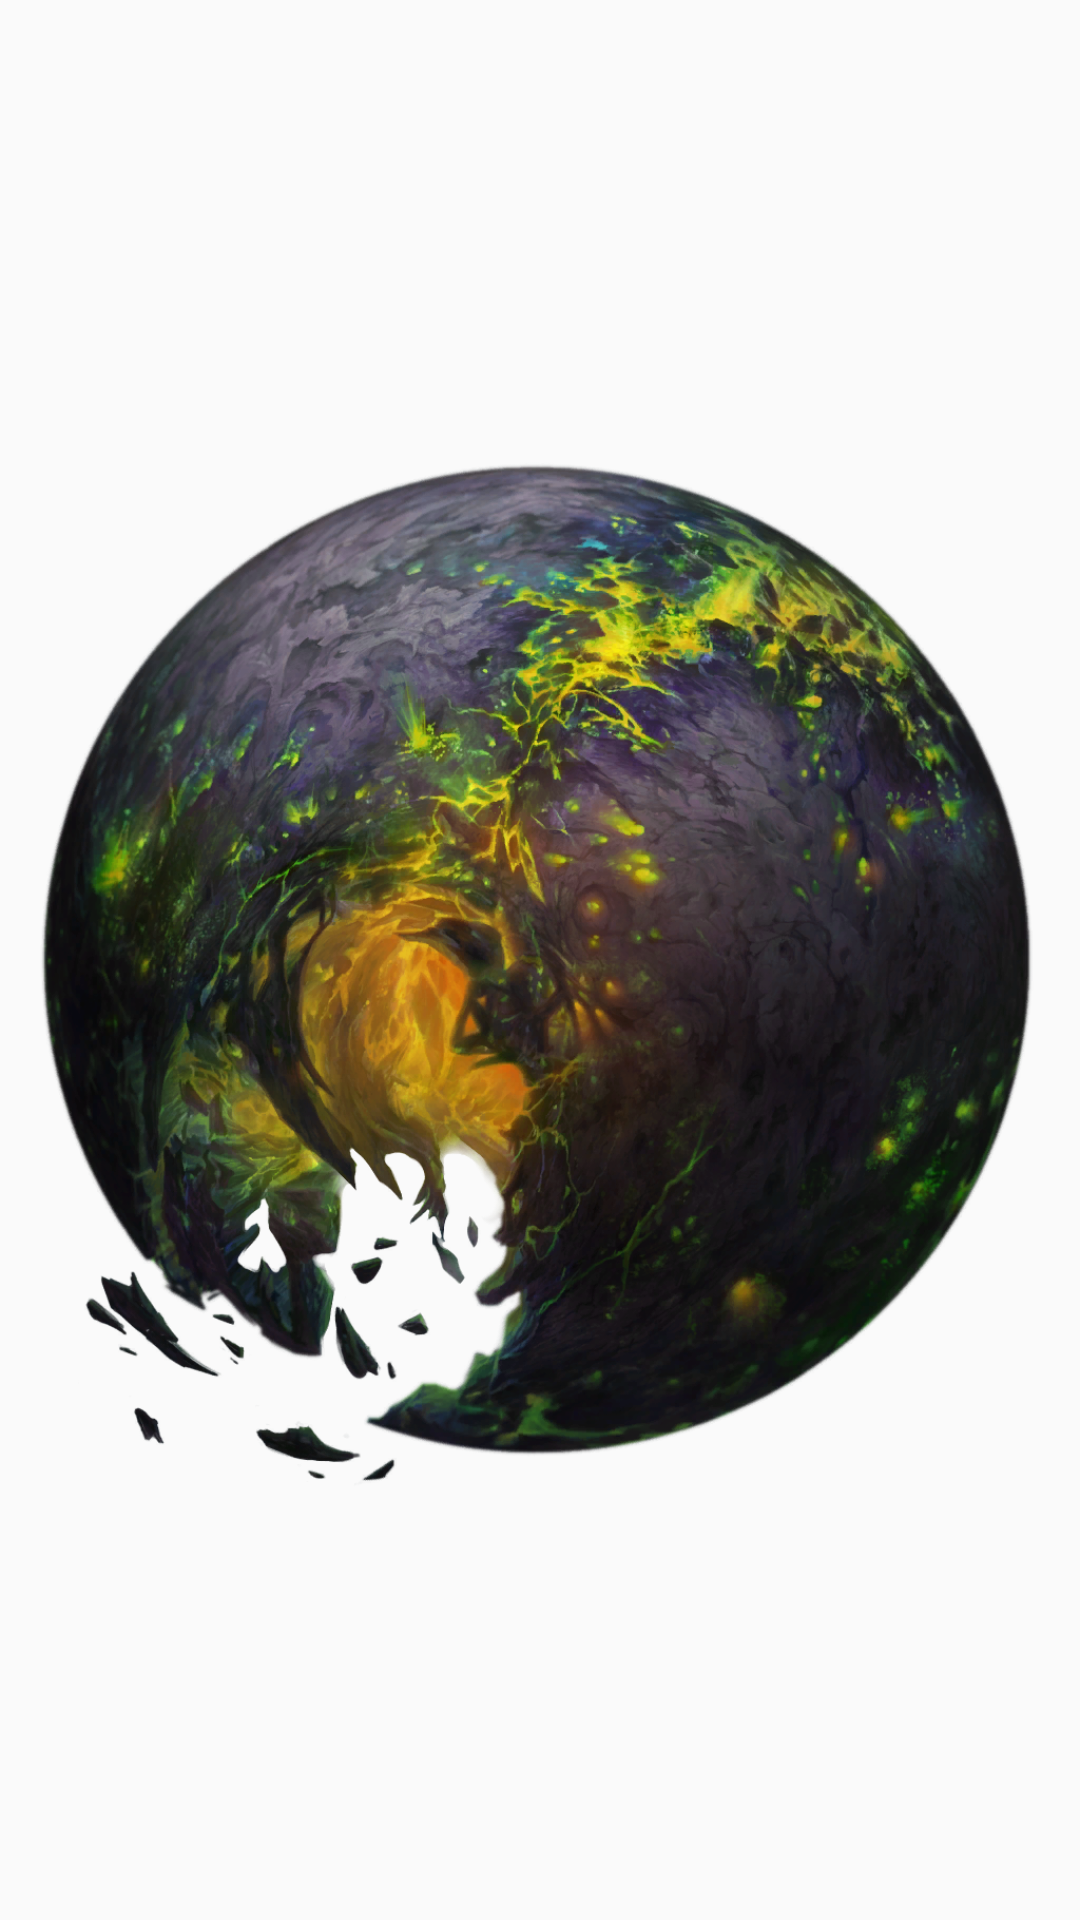

Android layout source for this screen:
<!-- AndroidManifest.xml: application theme AppTheme.ActionBar.Transparent -->
<!-- res/layout/activity_info.xml -->
<?xml version="1.0" encoding="utf-8"?>
<android.support.constraint.ConstraintLayout xmlns:android="http://schemas.android.com/apk/res/android"
    xmlns:app="http://schemas.android.com/apk/res-auto"
    xmlns:tools="http://schemas.android.com/tools"
    android:layout_width="match_parent"
    android:layout_height="match_parent"
    tools:context=".Info">

    <ImageView
        android:id="@+id/textView"
        android:layout_width="wrap_content"
        android:layout_height="wrap_content"
        android:layout_marginBottom="8dp"
        android:layout_marginEnd="8dp"
        android:layout_marginStart="8dp"
        android:layout_marginTop="8dp"
        android:text="TextView"
        app:layout_constraintBottom_toBottomOf="parent"
        app:layout_constraintEnd_toEndOf="parent"
        app:layout_constraintStart_toStartOf="parent"
        app:layout_constraintTop_toTopOf="parent"
        app:srcCompat="@drawable/qqiqzs1" />
</android.support.constraint.ConstraintLayout>
<!-- resources referenced by this layout -->
<resources>
  <!-- drawable qqiqzs1: png bitmap (drawable, 852962 bytes) -->
  <style name="AppTheme.ActionBar.Transparent" parent="AppTheme">
          <item name="colorPrimaryDark">@color/colorPrimaryDark</item>
          <item name="android:windowContentOverlay">@null</item>
          <item name="windowActionBar">false</item>
          <item name="windowNoTitle">true</item>
          <item name="android:windowAnimationStyle">@null</item>
          <item name="android:windowFullscreen">true</item>
          <item name="windowActionBarOverlay">true</item>
          <item name="colorPrimary">@android:color/transparent</item>
      </style>
  <style name="AppTheme" parent="Theme.AppCompat.Light.DarkActionBar">
          
          <item name="colorPrimary">@color/colorPrimary</item>
          <item name="colorPrimaryDark">@color/colorPrimaryDark</item>
          <item name="colorAccent">@color/colorAccent</item>
      </style>
  <!-- not gathered from this repository: default colours our renderer supplied (Android Studio template values) -->
  <color name="colorPrimary">#FF6200EE</color>
  <color name="colorPrimaryDark">#FF3700B3</color>
  <color name="colorAccent">#FF03DAC5</color>
</resources>
